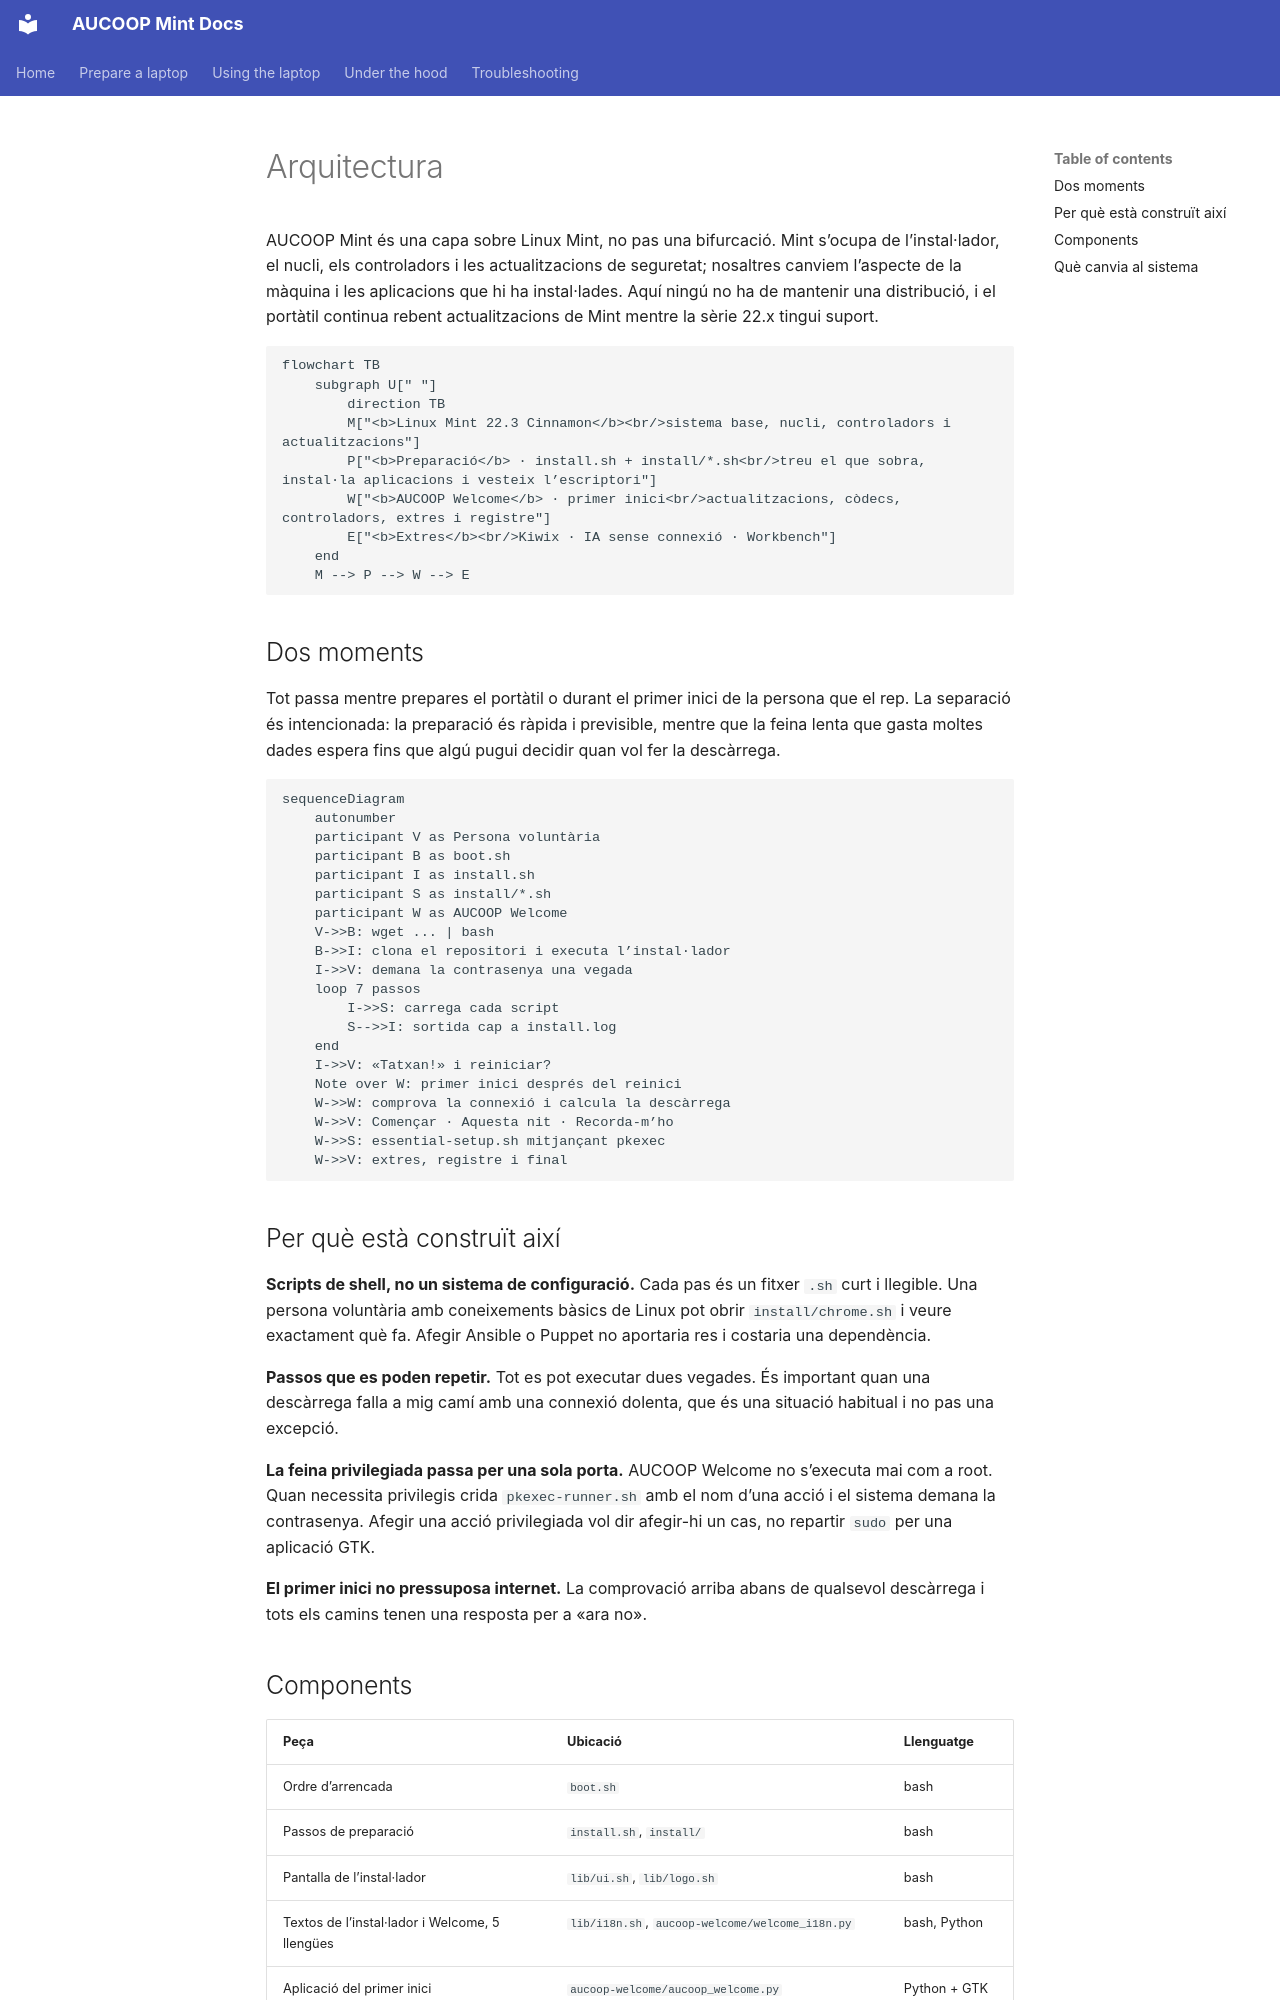

repository: aucoop/AUCOOP-Mint · page: ca/architecture/index.html · generator: mkdocs

# Arquitectura

AUCOOP Mint és una capa sobre Linux Mint, no pas una bifurcació. Mint s’ocupa de l’instal·lador, el nucli, els controladors i les actualitzacions de seguretat; nosaltres canviem l’aspecte de la màquina i les aplicacions que hi ha instal·lades. Aquí ningú no ha de mantenir una distribució, i el portàtil continua rebent actualitzacions de Mint mentre la sèrie 22.x tingui suport.

```mermaid
flowchart TB
    subgraph U[" "]
        direction TB
        M["<b>Linux Mint 22.3 Cinnamon</b><br/>sistema base, nucli, controladors i actualitzacions"]
        P["<b>Preparació</b> · install.sh + install/*.sh<br/>treu el que sobra, instal·la aplicacions i vesteix l’escriptori"]
        W["<b>AUCOOP Welcome</b> · primer inici<br/>actualitzacions, còdecs, controladors, extres i registre"]
        E["<b>Extres</b><br/>Kiwix · IA sense connexió · Workbench"]
    end
    M --> P --> W --> E
```

## Dos moments

Tot passa mentre prepares el portàtil o durant el primer inici de la persona que el rep. La separació és intencionada: la preparació és ràpida i previsible, mentre que la feina lenta que gasta moltes dades espera fins que algú pugui decidir quan vol fer la descàrrega.

```mermaid
sequenceDiagram
    autonumber
    participant V as Persona voluntària
    participant B as boot.sh
    participant I as install.sh
    participant S as install/*.sh
    participant W as AUCOOP Welcome
    V->>B: wget ... | bash
    B->>I: clona el repositori i executa l’instal·lador
    I->>V: demana la contrasenya una vegada
    loop 7 passos
        I->>S: carrega cada script
        S-->>I: sortida cap a install.log
    end
    I->>V: «Tatxan!» i reiniciar?
    Note over W: primer inici després del reinici
    W->>W: comprova la connexió i calcula la descàrrega
    W->>V: Començar · Aquesta nit · Recorda-m’ho
    W->>S: essential-setup.sh mitjançant pkexec
    W->>V: extres, registre i final
```

## Per què està construït així

**Scripts de shell, no un sistema de configuració.** Cada pas és un fitxer `.sh` curt i llegible. Una persona voluntària amb coneixements bàsics de Linux pot obrir `install/chrome.sh` i veure exactament què fa. Afegir Ansible o Puppet no aportaria res i costaria una dependència.

**Passos que es poden repetir.** Tot es pot executar dues vegades. És important quan una descàrrega falla a mig camí amb una connexió dolenta, que és una situació habitual i no pas una excepció.

**La feina privilegiada passa per una sola porta.** AUCOOP Welcome no s’executa mai com a root. Quan necessita privilegis crida `pkexec-runner.sh` amb el nom d’una acció i el sistema demana la contrasenya. Afegir una acció privilegiada vol dir afegir-hi un cas, no repartir `sudo` per una aplicació GTK.

**El primer inici no pressuposa internet.** La comprovació arriba abans de qualsevol descàrrega i tots els camins tenen una resposta per a «ara no».
